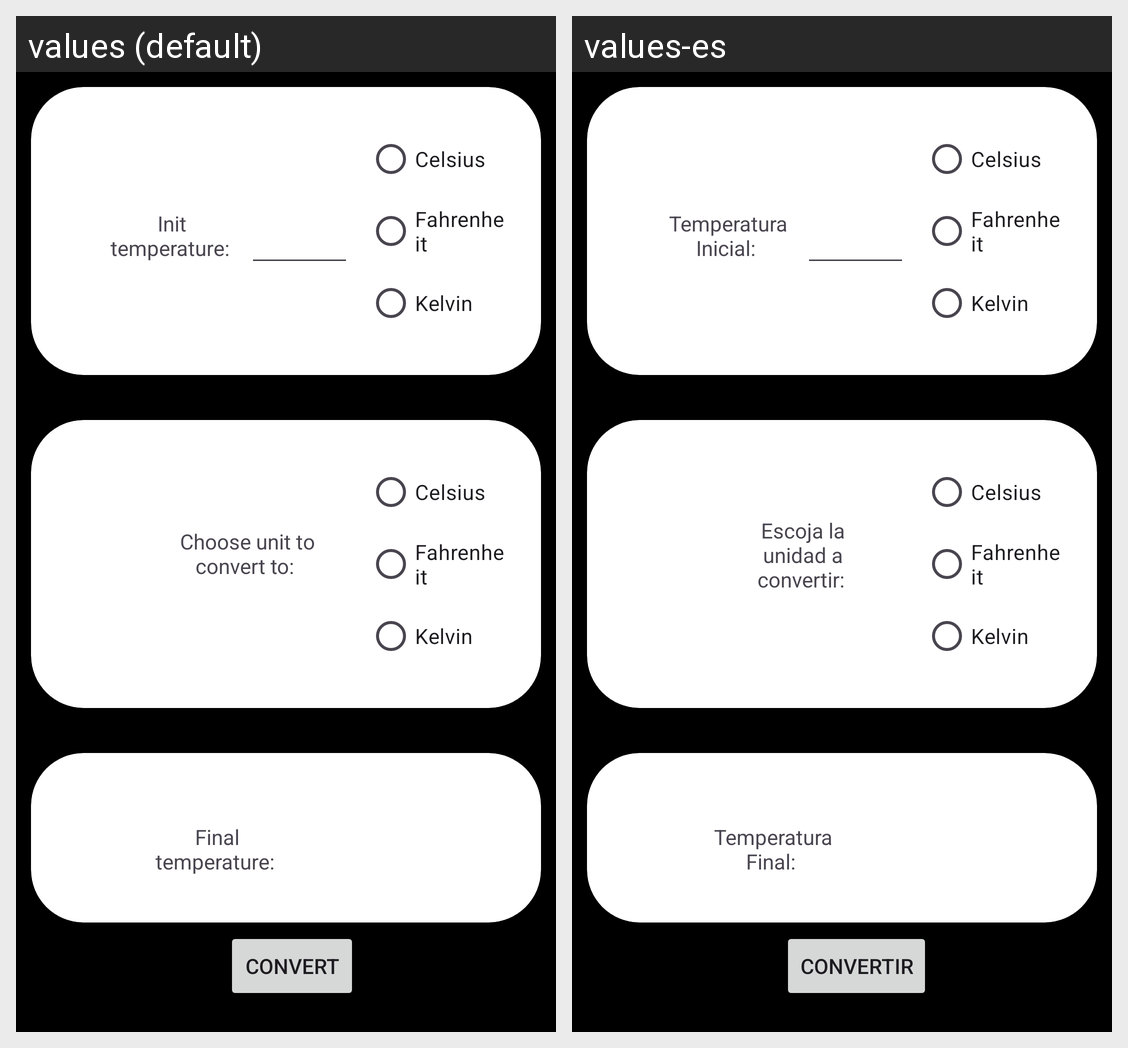

The Android screen above is rendered under two locales of the same app. Produce the string resources it draws, with the default and per-locale values.
Android screen res/layout/activity_conversor.xml rendered under 2 locales, left to right: values (default), values-es. Device: Nexus 5 (rendered at 1080×1920; each locale shown at half size, 540×960, under a caption strip naming it); theme Theme.MultiTool.
Strings drawn on this screen, with the default value and each locale's value (text and hints the layout hard-codes, and strings that could not be matched under every locale, appear in the picture but are not listed):

lblInitTemp
  values: Init temperature: 
  values-es: Temperatura Inicial: 

Celcius
  values: Celsius
  values-es: Celsius  [not translated; the default value is used]

Fahrenheit
  values: Fahrenheit
  values-es: Fahrenheit  [not translated; the default value is used]

Kelvin
  values: Kelvin
  values-es: Kelvin  [not translated; the default value is used]

lblConvertTemp
  values: Choose unit to convert to: 
  values-es: Escoja la unidad a convertir: 

lblFinalTemp
  values: Final temperature: 
  values-es: Temperatura Final: 

btn_convertir
  values: Convert
  values-es: Convertir
